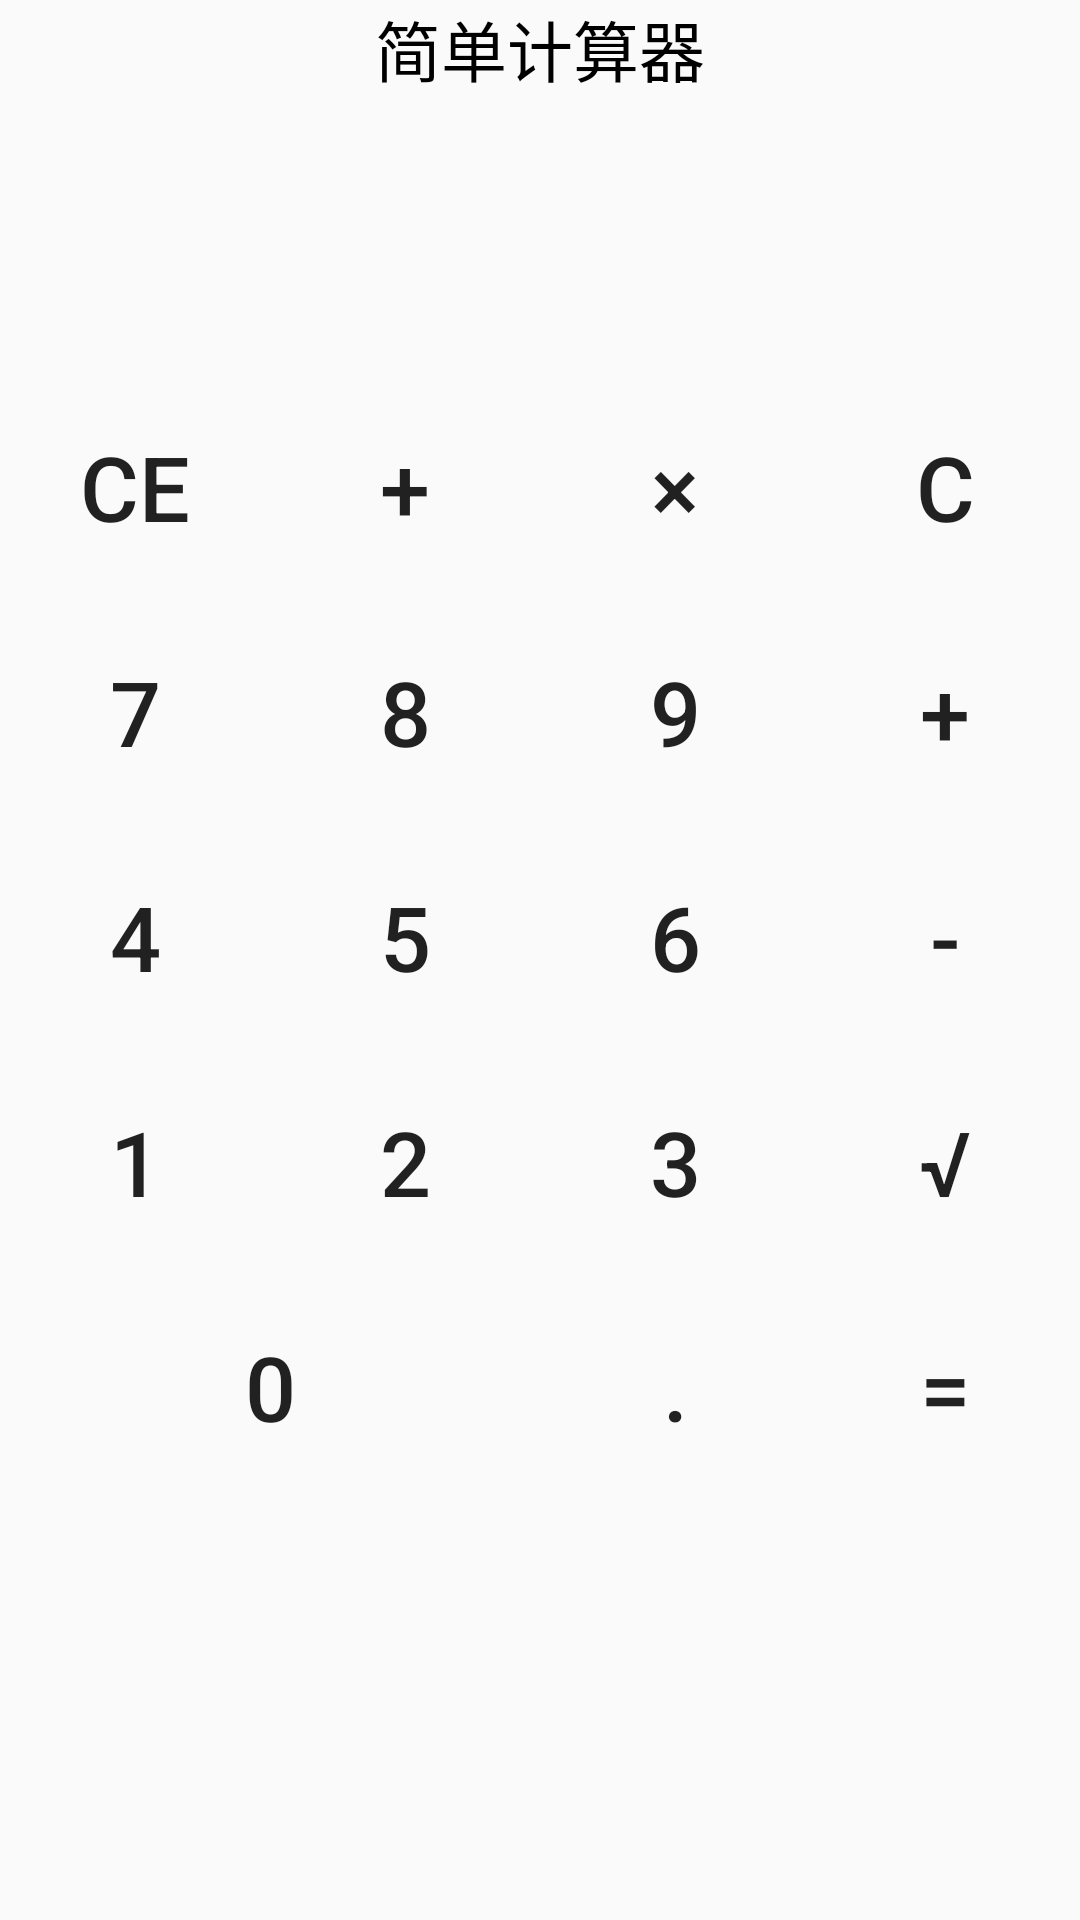

Layout XML and referenced resources for this Android screen:
<!-- AndroidManifest.xml: application theme AppTheme -->
<!-- res/layout/activity_calculator_main.xml -->
<?xml version="1.0" encoding="utf-8"?>
<LinearLayout xmlns:android="http://schemas.android.com/apk/res/android"
    xmlns:app="http://schemas.android.com/apk/res-auto"
    xmlns:tools="http://schemas.android.com/tools"
    android:layout_width="match_parent"
    android:layout_height="match_parent"
    android:gravity="top|center"
    android:orientation="vertical"
    tools:context=".CalculatorMainActivity">

    <ScrollView
        android:layout_width="match_parent"
        android:layout_height="wrap_content"
        >

        <LinearLayout
            android:layout_width="match_parent"
            android:layout_height="wrap_content"
            android:orientation="vertical">

            <TextView
                android:layout_width="match_parent"
                android:layout_height="wrap_content"
                android:gravity="center"
                android:text="简单计算器"
                android:textColor="#000000"
                android:textSize="22sp" />

            <LinearLayout
                android:layout_width="match_parent"
                android:layout_height="wrap_content">

                <TextView
                    android:layout_width="match_parent"
                    android:layout_height="wrap_content"
                    android:gravity="end|bottom"
                    android:lines="3"
                    android:maxLines="3"
                    android:scrollbars="vertical"
                    android:textColor="#000000"
                    android:textSize="25sp" />
            </LinearLayout>

            <LinearLayout
                android:layout_width="match_parent"
                android:layout_height="75dp">

                <Button
                    style="@style/btn_cal"
                    android:text="CE" />

                <Button
                    style="@style/btn_cal"
                    android:text="+" />

                <Button
                    style="@style/btn_cal"
                    android:text="×" />

                <Button
                    style="@style/btn_cal"
                    android:text="C" />
            </LinearLayout>
            <LinearLayout
                android:layout_width="match_parent"
                android:layout_height="75dp">

                <Button
                    style="@style/btn_cal"
                    android:text="7" />

                <Button
                    style="@style/btn_cal"
                    android:text="8" />

                <Button
                    style="@style/btn_cal"
                    android:text="9" />

                <Button
                    style="@style/btn_cal"
                    android:text="+" />
            </LinearLayout>
            <LinearLayout
                android:layout_width="match_parent"
                android:layout_height="75dp">

                <Button
                    style="@style/btn_cal"
                    android:text="4" />

                <Button
                    style="@style/btn_cal"
                    android:text="5" />

                <Button
                    style="@style/btn_cal"
                    android:text="6" />

                <Button
                    style="@style/btn_cal"
                    android:text="-" />
            </LinearLayout>
            <LinearLayout
                android:layout_width="match_parent"
                android:layout_height="75dp">

                <Button
                    style="@style/btn_cal"
                    android:text="1" />

                <Button
                    style="@style/btn_cal"
                    android:text="2" />

                <Button
                    style="@style/btn_cal"
                    android:text="3" />

                <Button
                    style="@style/btn_cal"
                    android:text="√" />
            </LinearLayout>
            <LinearLayout
                android:layout_width="match_parent"
                android:layout_height="75dp">

                <Button
                    android:layout_weight="2"
                    style="@style/btn_cal"
                    android:text="0" />

                <Button
                    style="@style/btn_cal"
                    android:text="." />


                <Button
                    style="@style/btn_cal"
                    android:text="=" />
            </LinearLayout>
        </LinearLayout>
    </ScrollView>
</LinearLayout>
<!-- resources referenced by this layout -->
<resources>
  <style name="btn_cal">
          <item name="colorPrimary">#000000</item>
          <item name="android:layout_width">0dp</item>
          <item name="android:layout_height">match_parent</item>
          <item name="android:layout_weight">1</item>
          <item name="android:textSize">30sp</item>
          <item name="android:background">@drawable/btn_nine_selector</item>
      </style>
  <style name="AppTheme" parent="Theme.AppCompat.Light.DarkActionBar">
          
          <item name="colorPrimary">@color/colorPrimary</item>
          <item name="colorPrimaryDark">@color/colorPrimaryDark</item>
          <item name="colorAccent">@color/colorAccent</item>
      </style>
  <!-- not gathered from this repository: default colours our renderer supplied (Android Studio template values) -->
  <color name="colorPrimary">#FF6200EE</color>
  <color name="colorPrimaryDark">#FF3700B3</color>
  <color name="colorAccent">#FF03DAC5</color>
</resources>
